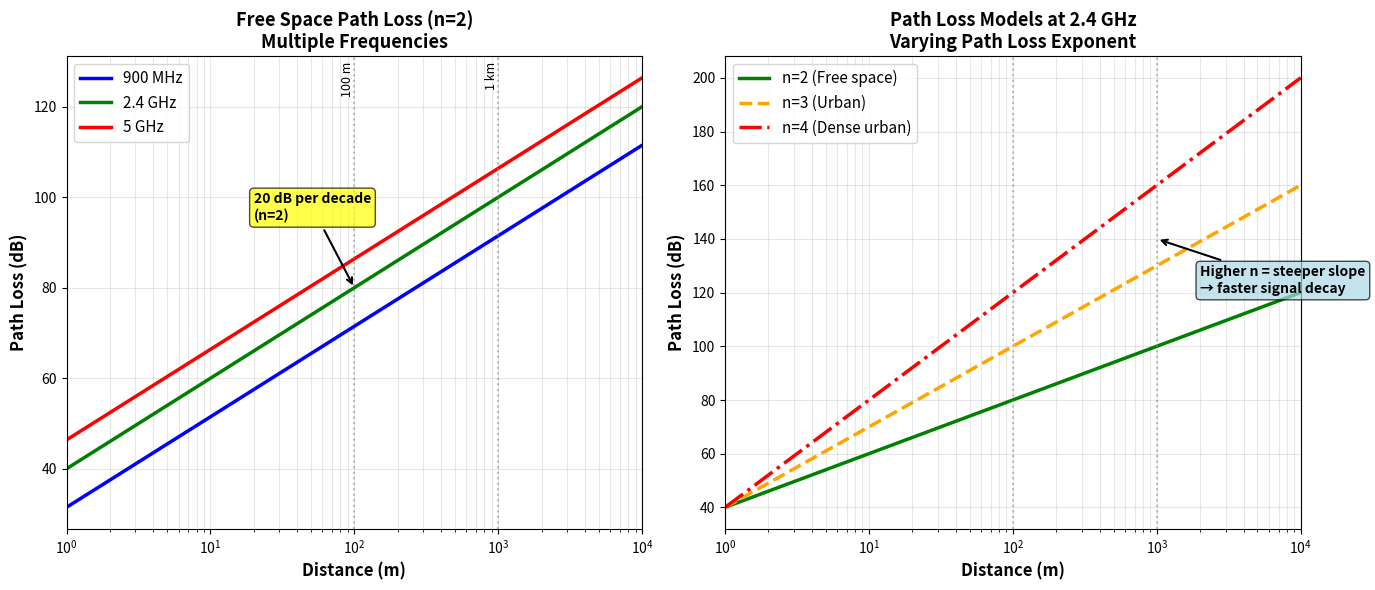

The matplotlib source for this figure:
#!/usr/bin/env python3
"""
Generate path loss vs. distance plots for Lecture 4.

This script creates path loss comparisons for free space (n=2) and
empirical models (n=3, 4) at multiple frequencies.
"""

import numpy as np
import matplotlib.pyplot as plt

def path_loss_db(d, f_MHz, n=2, d0=1.0):
    """
    Calculate path loss in dB using simplified model.

    PL(d) = PL(d0) + 10*n*log10(d/d0)
    PL(d0) = 20*log10(4*pi*d0*f/c)

    Parameters:
    - d: distance in meters
    - f_MHz: frequency in MHz
    - n: path loss exponent (2=free space, 3-4=urban)
    - d0: reference distance in meters
    """
    c = 3e8  # speed of light
    f_Hz = f_MHz * 1e6

    # Path loss at reference distance (free space)
    PL_d0 = 20 * np.log10(4 * np.pi * d0 * f_Hz / c)

    # Path loss at distance d
    PL_d = PL_d0 + 10 * n * np.log10(d / d0)

    return PL_d

# Distance range: 1 m to 10 km
distance = np.logspace(0, 4, 500)  # 1 to 10000 meters

# Frequencies
frequencies = [900, 2400, 5000]  # MHz
freq_labels = ['900 MHz', '2.4 GHz', '5 GHz']
colors = ['blue', 'green', 'red']

# Create figure with two subplots
fig, (ax1, ax2) = plt.subplots(1, 2, figsize=(14, 6))

# --- Plot 1: Different frequencies, n=2 (free space) ---
for freq, label, color in zip(frequencies, freq_labels, colors):
    PL = path_loss_db(distance, freq, n=2, d0=1.0)
    ax1.plot(distance, PL, linewidth=2.5, label=label, color=color)

ax1.set_xlabel('Distance (m)', fontsize=12, fontweight='bold')
ax1.set_ylabel('Path Loss (dB)', fontsize=12, fontweight='bold')
ax1.set_title('Free Space Path Loss (n=2)\nMultiple Frequencies',
              fontsize=13, fontweight='bold')
ax1.grid(True, which='both', alpha=0.3)
ax1.legend(loc='upper left', fontsize=11)
ax1.set_xscale('log')
ax1.set_xlim(1, 10000)

# Add reference markers
ax1.axvline(x=100, color='gray', linestyle=':', alpha=0.5)
ax1.axvline(x=1000, color='gray', linestyle=':', alpha=0.5)
ax1.text(100, 130, '100 m', fontsize=9, rotation=90, va='top', ha='right')
ax1.text(1000, 130, '1 km', fontsize=9, rotation=90, va='top', ha='right')

# Add annotation
ax1.annotate('20 dB per decade\n(n=2)',
             xy=(100, 80), xytext=(20, 95),
             arrowprops=dict(arrowstyle='->', color='black', lw=1.5),
             fontsize=10, fontweight='bold',
             bbox=dict(boxstyle='round', facecolor='yellow', alpha=0.7))

# --- Plot 2: Different path loss exponents at 2.4 GHz ---
exponents = [2, 3, 4]
exp_labels = ['n=2 (Free space)', 'n=3 (Urban)', 'n=4 (Dense urban)']
exp_colors = ['green', 'orange', 'red']
exp_styles = ['-', '--', '-.']

for n, label, color, style in zip(exponents, exp_labels, exp_colors, exp_styles):
    PL = path_loss_db(distance, 2400, n=n, d0=1.0)
    ax2.plot(distance, PL, linewidth=2.5, label=label, color=color, linestyle=style)

ax2.set_xlabel('Distance (m)', fontsize=12, fontweight='bold')
ax2.set_ylabel('Path Loss (dB)', fontsize=12, fontweight='bold')
ax2.set_title('Path Loss Models at 2.4 GHz\nVarying Path Loss Exponent',
              fontsize=13, fontweight='bold')
ax2.grid(True, which='both', alpha=0.3)
ax2.legend(loc='upper left', fontsize=11)
ax2.set_xscale('log')
ax2.set_xlim(1, 10000)

# Add reference markers
ax2.axvline(x=100, color='gray', linestyle=':', alpha=0.5)
ax2.axvline(x=1000, color='gray', linestyle=':', alpha=0.5)

# Add annotation showing divergence
ax2.annotate('Higher n = steeper slope\n→ faster signal decay',
             xy=(1000, 140), xytext=(2000, 120),
             arrowprops=dict(arrowstyle='->', color='black', lw=1.5),
             fontsize=10, fontweight='bold',
             bbox=dict(boxstyle='round', facecolor='lightblue', alpha=0.7))

plt.tight_layout()
plt.savefig('path_loss_comparison.png', dpi=300, bbox_inches='tight')
print("Generated: path_loss_comparison.png")

# Create a summary table
fig2, ax = plt.subplots(figsize=(10, 6))
ax.axis('tight')
ax.axis('off')

# Calculate path loss at specific distances
distances_km = [0.1, 0.5, 1.0, 5.0]
table_data = [['Frequency', 'Path Loss Exponent'] + [f'{d} km' for d in distances_km]]

for freq, label in zip(frequencies, freq_labels):
    for n, n_label in [(2, 'n=2'), (3, 'n=3'), (4, 'n=4')]:
        row = [label, n_label]
        for d_km in distances_km:
            d_m = d_km * 1000
            PL = path_loss_db(d_m, freq, n=n, d0=1.0)
            row.append(f'{PL:.1f} dB')
        table_data.append(row)

table = ax.table(cellText=table_data, loc='center', cellLoc='center')
table.auto_set_font_size(False)
table.set_fontsize(10)
table.scale(1, 2)

# Style header row
for i in range(6):
    table[(0, i)].set_facecolor('#4472C4')
    table[(0, i)].set_text_props(weight='bold', color='white')

# Style data rows with alternating colors
for i in range(1, 10):
    for j in range(6):
        if j < 2:
            table[(i, j)].set_facecolor('#D9E1F2')
        else:
            if i % 2 == 1:
                table[(i, j)].set_facecolor('#FFFFFF')
            else:
                table[(i, j)].set_facecolor('#F2F2F2')

plt.title('Path Loss Summary (dB)', fontsize=14, fontweight='bold', pad=20)
plt.savefig('path_loss_table.png', dpi=300, bbox_inches='tight')
print("Generated: path_loss_table.png")

plt.show()
